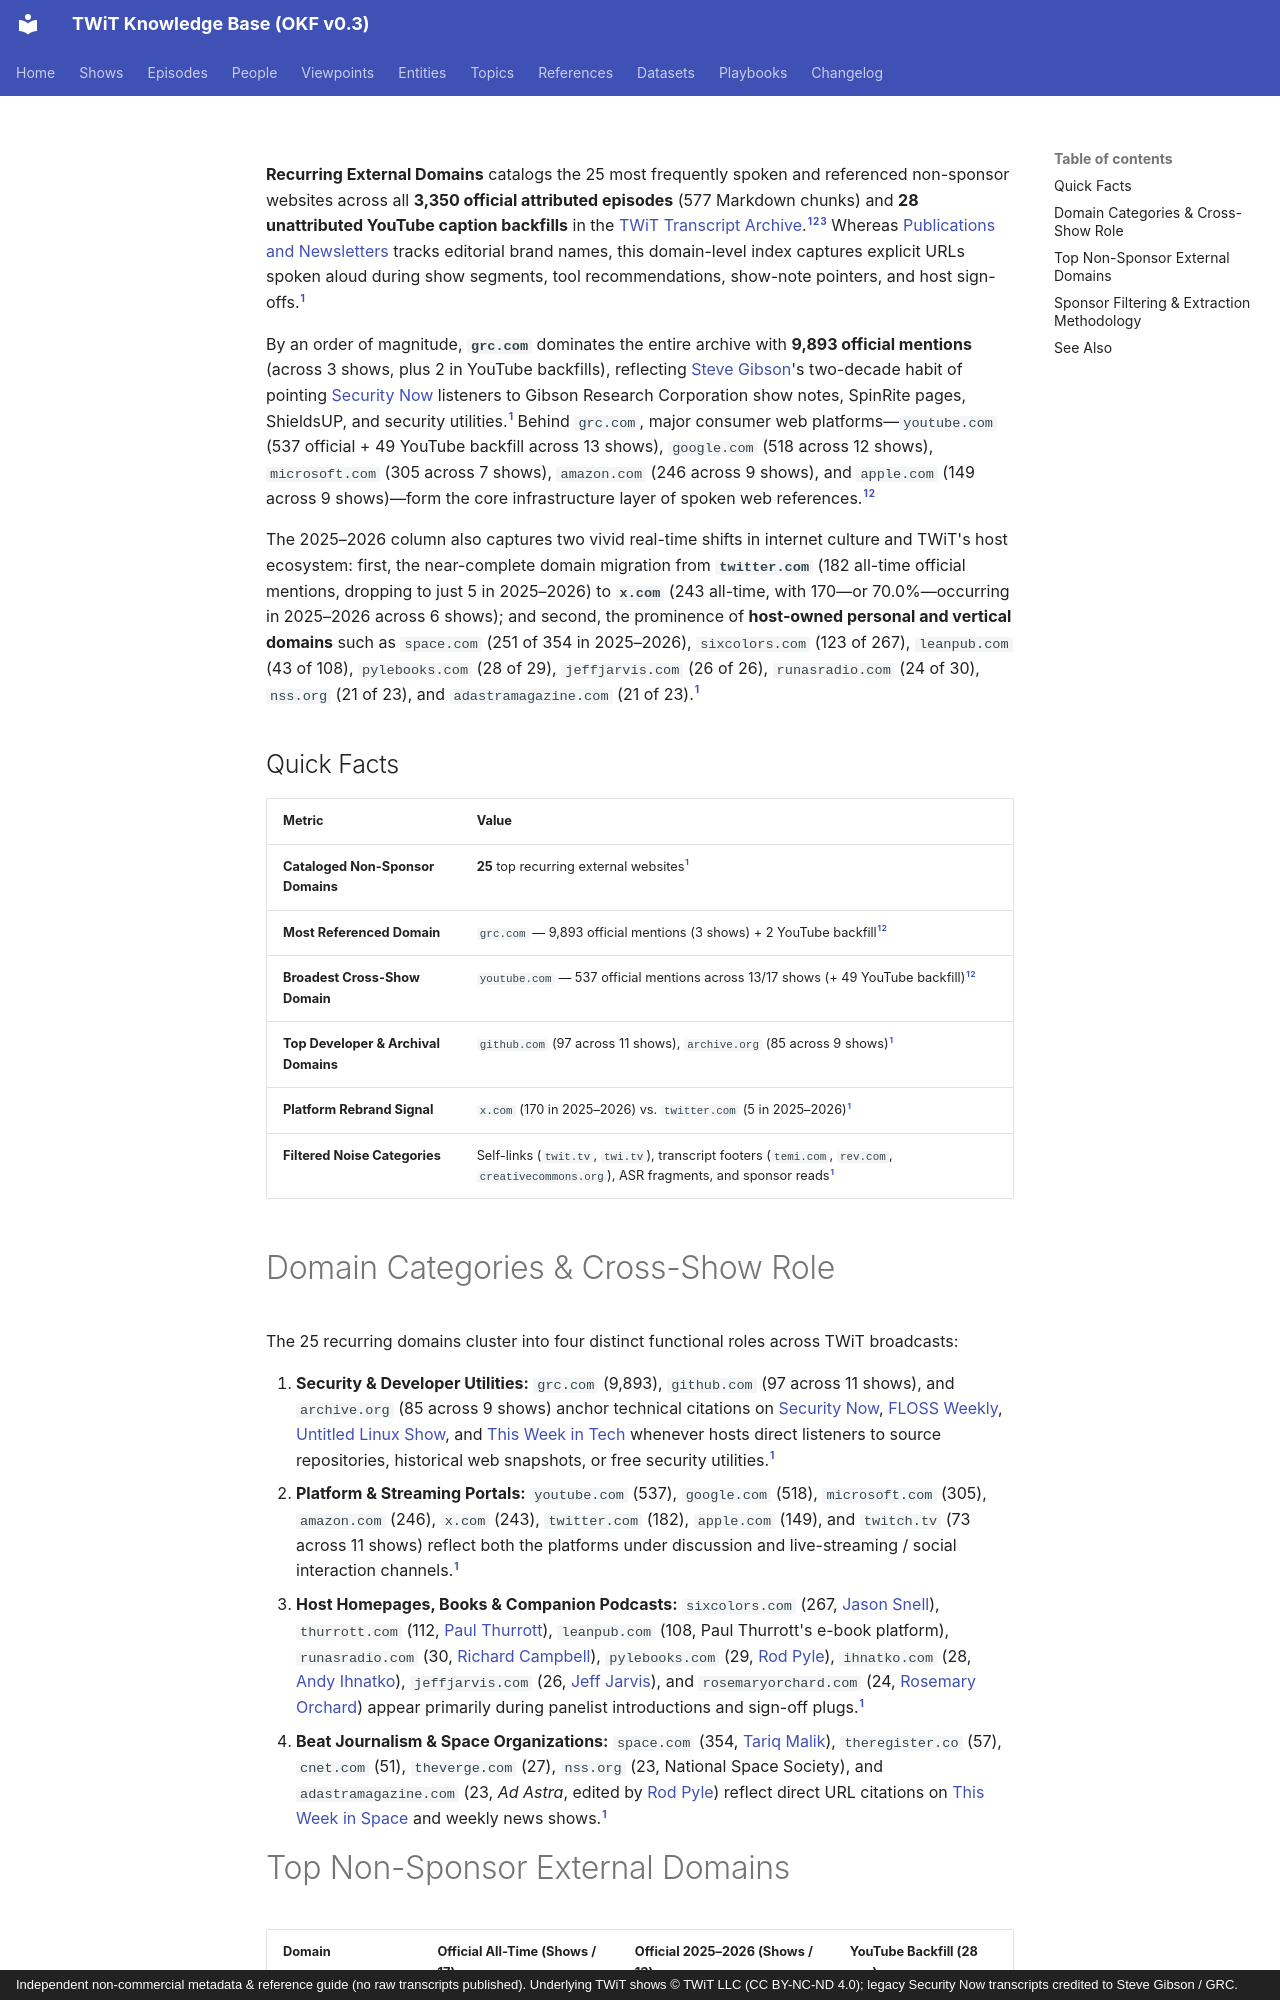

repository: jscott5811/twit-okf-site · page: references/recurring-domains/index.html · generator: mkdocs · copyright: Independent non-commercial metadata & reference guide (no raw transcripts published). Underlying TWiT shows © TWiT LLC (CC BY-NC-ND 4.0); legacy Security Now transcripts credited to Steve Gibson / GRC.

---
type: reference
title: "Recurring External Domains"
description: "Top non-sponsor external websites and domains mentioned across all 577 official TWiT transcript chunks and 28 YouTube caption backfills, with filtered sponsor domains documented."
tags: [reference, domains, links, websites, sponsors, archive]
generated: { by: "antigravity/gemini-4-neon-medium", at: "2026-11-23T21:40:00Z" }
sources:
  - id: archive-data
    resource: "local archive data/*_Transcripts_*.md"
    title: "Processed official TWiT transcript Markdown chunks (577 files, 3,350 episodes)"
  - id: yt-data
    resource: "local archive data_youtube/*/*_yt.md"
    title: "YouTube caption backfill transcripts (28 files, unattributed)"
  - id: dataset-doc
    resource: /datasets/twit-transcript-archive.md
    title: "TWiT Transcript Archive dataset specification"
---

**Recurring External Domains** catalogs the 25 most frequently spoken and referenced non-sponsor websites across all **3,350 official attributed episodes** (577 Markdown chunks) and **28 unattributed YouTube caption backfills** in the [TWiT Transcript Archive](../datasets/twit-transcript-archive.md).[^archive-data][^yt-data][^dataset-doc] Whereas [Publications and Newsletters](../references/publications-and-newsletters.md) tracks editorial brand names, this domain-level index captures explicit URLs spoken aloud during show segments, tool recommendations, show-note pointers, and host sign-offs.[^archive-data]

By an order of magnitude, **`grc.com`** dominates the entire archive with **9,893 official mentions** (across 3 shows, plus 2 in YouTube backfills), reflecting [Steve Gibson](../people/steve-gibson.md)'s two-decade habit of pointing [Security Now](../shows/sn.md) listeners to Gibson Research Corporation show notes, SpinRite pages, ShieldsUP, and security utilities.[^archive-data] Behind `grc.com`, major consumer web platforms—`youtube.com` (537 official + 49 YouTube backfill across 13 shows), `google.com` (518 across 12 shows), `microsoft.com` (305 across 7 shows), `amazon.com` (246 across 9 shows), and `apple.com` (149 across 9 shows)—form the core infrastructure layer of spoken web references.[^archive-data][^yt-data]

The 2025–2026 column also captures two vivid real-time shifts in internet culture and TWiT's host ecosystem: first, the near-complete domain migration from **`twitter.com`** (182 all-time official mentions, dropping to just 5 in 2025–2026) to **`x.com`** (243 all-time, with 170—or 70.0%—occurring in 2025–2026 across 6 shows); and second, the prominence of **host-owned personal and vertical domains** such as `space.com` (251 of 354 in 2025–2026), `sixcolors.com` (123 of 267), `leanpub.com` (43 of 108), `pylebooks.com` (28 of 29), `jeffjarvis.com` (26 of 26), `runasradio.com` (24 of 30), `nss.org` (21 of 23), and `adastramagazine.com` (21 of 23).[^archive-data]

## Quick Facts

| Metric | Value |
|---|---|
| **Cataloged Non-Sponsor Domains** | **25** top recurring external websites[^archive-data] |
| **Most Referenced Domain** | `grc.com` — 9,893 official mentions (3 shows) + 2 YouTube backfill[^archive-data][^yt-data] |
| **Broadest Cross-Show Domain** | `youtube.com` — 537 official mentions across 13/17 shows (+ 49 YouTube backfill)[^archive-data][^yt-data] |
| **Top Developer & Archival Domains** | `github.com` (97 across 11 shows), `archive.org` (85 across 9 shows)[^archive-data] |
| **Platform Rebrand Signal** | `x.com` (170 in 2025–2026) vs. `twitter.com` (5 in 2025–2026)[^archive-data] |
| **Filtered Noise Categories** | Self-links (`twit.tv`, `twi.tv`), transcript footers (`temi.com`, `rev.com`, `creativecommons.org`), ASR fragments, and sponsor reads[^archive-data] |
